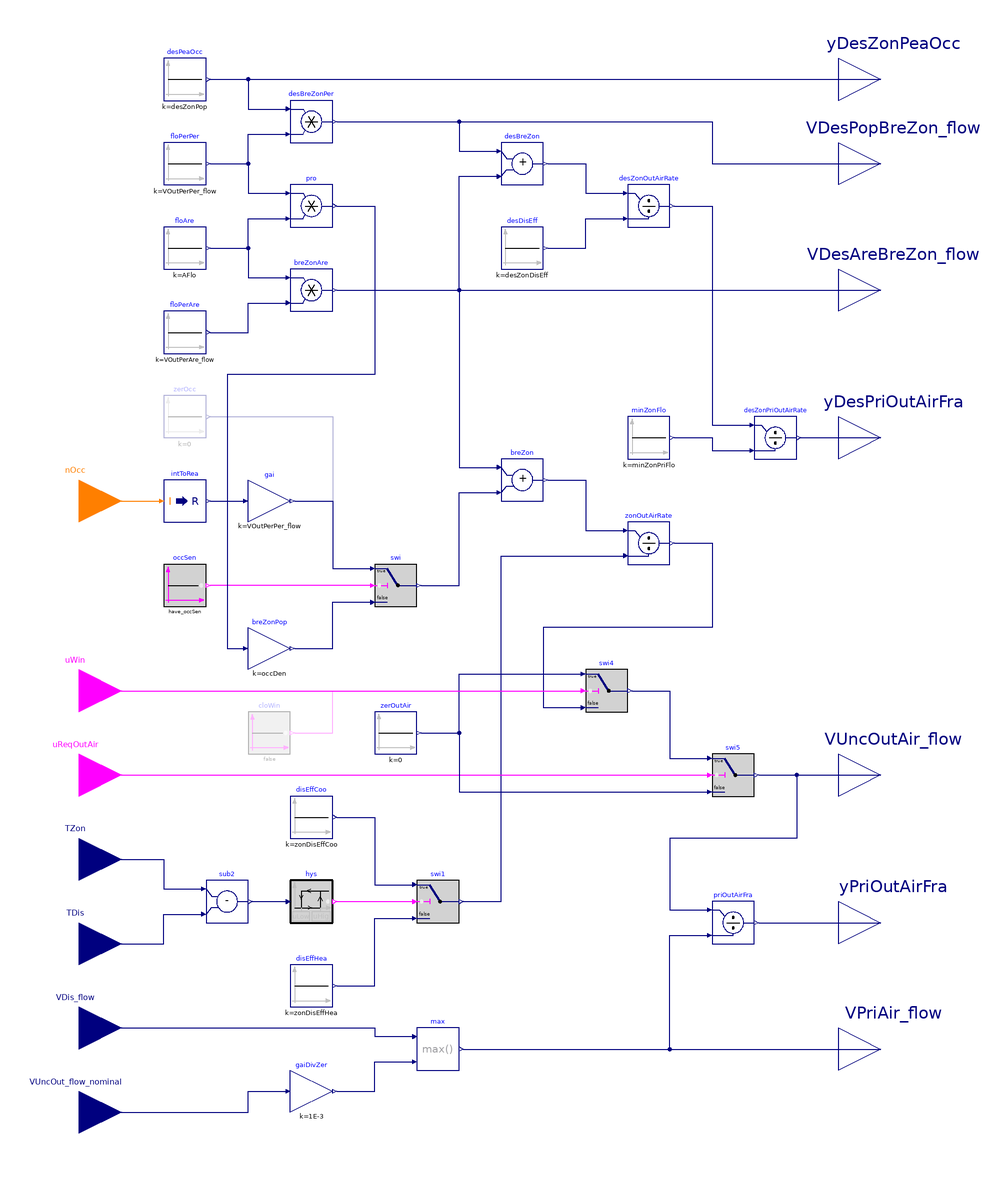

This picture is the connection diagram that the Modelica source below describes through its graphical annotations.

block Zone "Output outdoor airflow related calculations at the zone level"

  parameter Real VOutPerAre_flow(
    final unit = "m3/(s.m2)")=3e-4
    "Outdoor air rate per unit area"
    annotation(Dialog(group="Nominal condition"));

  parameter Real VOutPerPer_flow(unit="m3/s")=2.5e-3
    "Outdoor air rate per person"
    annotation(Dialog(group="Nominal condition"));

  parameter Real AFlo(unit="m2")
    "Floor area of each zone"
    annotation(Dialog(group="Nominal condition"));

  parameter Boolean have_occSen=true
    "Set to true if zones have occupancy sensor";

  parameter Boolean have_winSen=true
    "Set to true if zones have window status sensor";

  parameter Real occDen(final unit = "1/m2") = 0.05
    "Default number of person in unit area";

  parameter Real zonDisEffHea(final unit = "1") = 0.8
    "Zone air distribution effectiveness during heating";

  parameter Real zonDisEffCoo(final unit = "1") = 1.0
    "Zone air distribution effectiveness during cooling";

  parameter Real desZonDisEff(final unit = "1") = 1.0
    "Design zone air distribution effectiveness"
    annotation(Dialog(group="Nominal condition"));

  parameter Real desZonPop(
    min=0,
    final unit = "1") = occDen*AFlo
    "Design zone population during peak occupancy"
    annotation(Dialog(group="Nominal condition"));

  parameter Real uLow(
    final unit="K",
    final displayUnit="K",
    final quantity="ThermodynamicTemperature") = -0.5
    "If zone space temperature minus supply air temperature is less than uLow,
     then it should use heating supply air distribution effectiveness"
    annotation (Dialog(tab="Advanced"));

  parameter Real uHig(
    final unit="K",
    final displayUnit="K",
    final quantity="ThermodynamicTemperature") = 0.5
    "If zone space temperature minus supply air temperature is more than uHig,
     then it should use cooling supply air distribution effectiveness"
    annotation (Dialog(tab="Advanced"));

  parameter Real minZonPriFlo(unit="m3/s")
    "Minimum expected zone primary flow rate"
    annotation(Dialog(group="Nominal condition"));

  Buildings.Controls.OBC.CDL.Interfaces.IntegerInput nOcc if have_occSen
    "Number of occupants"
    annotation (Placement(transformation(extent={{-200,20},{-160,60}}),
        iconTransformation(extent={{-140,70},{-100,110}})));

  Buildings.Controls.OBC.CDL.Interfaces.BooleanInput uWin if have_winSen
    "Window status, true if open, false if closed"
    annotation (Placement(transformation(extent={{-200,-70},{-160,-30}}),
      iconTransformation(extent={{-140,40},{-100,80}})));

  Buildings.Controls.OBC.CDL.Interfaces.BooleanInput uReqOutAir
    "True if the AHU supply fan is on and the zone is in occupied mode"
    annotation (Placement(transformation(extent={{-200,-110},{-160,-70}}),
        iconTransformation(extent={{-140,10},{-100,50}})));

  Buildings.Controls.OBC.CDL.Interfaces.RealInput TZon(
    final unit="K",
    final displayUnit="degC",
    final quantity="ThermodynamicTemperature") "Measured zone air temperature"
    annotation (Placement(transformation(extent={{-200,-150},{-160,-110}}),
        iconTransformation(extent={{-140,-20},{-100,20}})));

  Buildings.Controls.OBC.CDL.Interfaces.RealInput TDis(
    final unit="K",
    final displayUnit="degC",
    final quantity="ThermodynamicTemperature") "Measured discharge air temperature"
    annotation (Placement(transformation(extent={{-200,-190},{-160,-150}}),
      iconTransformation(extent={{-140,-50},{-100,-10}})));

  Buildings.Controls.OBC.CDL.Interfaces.RealInput VDis_flow(
    final unit="m3/s",
    final quantity="VolumeFlowRate")
    "Zone primary airflow rate from the air handler. For single path unit, it is the same as the zone discharge airflow rate"
    annotation (Placement(transformation(extent={{-200,-230},{-160,-190}}),
        iconTransformation(extent={{-140,-80},{-100,-40}})));

  Buildings.Controls.OBC.CDL.Interfaces.RealInput VUncOut_flow_nominal(
    final min=0,
    final unit = "m3/s",
    final quantity = "VolumeFlowRate")
    "AHU level design uncorrected minimum outdoor airflow rate"
    annotation (Placement(transformation(extent={{-200,-270},{-160,-230}}),
      iconTransformation(extent={{-140,-110},{-100,-70}})));

  Buildings.Controls.OBC.CDL.Interfaces.RealOutput yDesZonPeaOcc(
    final min=0,
    final unit="1")
    "Design zone peak occupancy"
    annotation (Placement(transformation(extent={{180,220},{220,260}}),
      iconTransformation(extent={{100,70},{140,110}})));

  Buildings.Controls.OBC.CDL.Interfaces.RealOutput VDesPopBreZon_flow(
    final min=0,
    final unit = "m3/s",
    final quantity = "VolumeFlowRate")
    "Population component breathing zone design outdoor airflow"
    annotation (Placement(transformation(extent={{180,180},{220,220}}),
      iconTransformation(extent={{100,40},{140,80}})));

  Buildings.Controls.OBC.CDL.Interfaces.RealOutput VDesAreBreZon_flow(
    final min=0,
    final unit = "m3/s",
    final quantity = "VolumeFlowRate")
    "Area component breathing zone outdoor airflow"
    annotation (Placement(transformation(extent={{180,120},{220,160}}),
      iconTransformation(extent={{100,10},{140,50}})));

  Buildings.Controls.OBC.CDL.Interfaces.RealOutput yDesPriOutAirFra(
    final min=0,
    final unit="1")
    "Design zone primary outdoor air fraction"
    annotation (Placement(transformation(extent={{180,50},{220,90}}),
      iconTransformation(extent={{100,-20},{140,20}})));

  Buildings.Controls.OBC.CDL.Interfaces.RealOutput VUncOutAir_flow(
    final min=0,
    final unit = "m3/s",
    final quantity = "VolumeFlowRate")
    "Uncorrected outdoor airflow rate"
    annotation (Placement(transformation(extent={{180,-110},{220,-70}}),
      iconTransformation(extent={{100,-50},{140,-10}})));

  Buildings.Controls.OBC.CDL.Interfaces.RealOutput yPriOutAirFra(
    final min=0,
    final unit="1") "Primary outdoor air fraction"
    annotation (Placement(transformation(extent={{180,-180},{220,-140}}),
      iconTransformation(extent={{100,-80},{140,-40}})));

  Buildings.Controls.OBC.CDL.Interfaces.RealOutput VPriAir_flow(
    final min=0,
    final unit = "m3/s",
    final quantity = "VolumeFlowRate")
    "Primary airflow rate"
    annotation (Placement(transformation(extent={{180,-240},{220,-200}}),
      iconTransformation(extent={{100,-110},{140,-70}})));

protected
  Buildings.Controls.OBC.CDL.Conversions.IntegerToReal intToRea if have_occSen
    "Type converter"
    annotation (Placement(transformation(extent={{-140,30},{-120,50}})));

  Buildings.Controls.OBC.CDL.Reals.Add breZon "Breathing zone airflow"
    annotation (Placement(transformation(extent={{20,40},{40,60}})));

  Buildings.Controls.OBC.CDL.Reals.MultiplyByParameter gai(
    final k=VOutPerPer_flow) if have_occSen "Outdoor air per person"
    annotation (Placement(transformation(extent={{-100,30},{-80,50}})));

  Buildings.Controls.OBC.CDL.Reals.Switch swi
    "If there is occupancy sensor, then using the real time occupancy; otherwise, using the default occupancy"
    annotation (Placement(transformation(extent={{-40,-10},{-20,10}})));

  Buildings.Controls.OBC.CDL.Reals.Switch swi1
    "Switch between cooling or heating distribution effectiveness"
    annotation (Placement(transformation(extent={{-20,-160},{0,-140}})));

  Buildings.Controls.OBC.CDL.Reals.Divide zonOutAirRate
    "Required zone outdoor airflow rate"
    annotation (Placement(transformation(extent={{80,10},{100,30}})));

  Buildings.Controls.OBC.CDL.Reals.Divide priOutAirFra
    "Primary outdoor air fraction"
    annotation (Placement(transformation(extent={{120,-170},{140,-150}})));

  Buildings.Controls.OBC.CDL.Reals.Add desBreZon "Breathing zone design airflow"
    annotation (Placement(transformation(extent={{20,190},{40,210}})));

  Buildings.Controls.OBC.CDL.Reals.Divide desZonOutAirRate
    "Required design zone outdoor airflow rate"
    annotation (Placement(transformation(extent={{80,170},{100,190}})));

  Buildings.Controls.OBC.CDL.Reals.Divide desZonPriOutAirRate
    "Design zone primary outdoor air fraction"
    annotation (Placement(transformation(extent={{140,60},{160,80}})));

  Buildings.Controls.OBC.CDL.Reals.Subtract sub2
    "Zone space temperature minus supply air temperature"
    annotation (Placement(transformation(extent={{-120,-160},{-100,-140}})));

  Buildings.Controls.OBC.CDL.Reals.Hysteresis hys(
    final uLow=uLow,
    final uHigh=uHig,
    final pre_y_start=true)
    "Check if cooling or heating air distribution effectiveness should be applied, with 1 degC deadband"
    annotation (Placement(transformation(extent={{-80,-160},{-60,-140}})));

  Buildings.Controls.OBC.CDL.Logical.Sources.Constant occSen(
    final k=have_occSen)
    "Boolean constant to indicate if there is occupancy sensor"
    annotation (Placement(transformation(extent={{-140,-10},{-120,10}})));

  Buildings.Controls.OBC.CDL.Reals.Sources.Constant desDisEff(
    final k = desZonDisEff)
    "Design zone air distribution effectiveness"
    annotation (Placement(transformation(extent={{20,150},{40,170}})));

  Buildings.Controls.OBC.CDL.Reals.Sources.Constant minZonFlo(
    final k = minZonPriFlo)
    "Minimum expected zone primary flow rate"
    annotation (Placement(transformation(extent={{80,60},{100,80}})));

  Buildings.Controls.OBC.CDL.Reals.Sources.Constant disEffHea(
    final k = zonDisEffHea)
    "Zone distribution effectiveness for heating"
    annotation (Placement(transformation(extent={{-80,-200},{-60,-180}})));

  Buildings.Controls.OBC.CDL.Reals.Sources.Constant disEffCoo(
    final k = zonDisEffCoo)
    "Zone distribution effectiveness fo cooling"
    annotation (Placement(transformation(extent={{-80,-120},{-60,-100}})));

  Buildings.Controls.OBC.CDL.Reals.Sources.Constant zerOutAir(
    final k=0)
    "Zero required outdoor airflow rate when window is open or when zone is not in occupied mode"
    annotation (Placement(transformation(extent={{-40,-80},{-20,-60}})));

  Buildings.Controls.OBC.CDL.Reals.Sources.Constant zerOcc(
    final k=0) if not have_occSen
    "Zero occupant when there is no occupancy sensor"
    annotation (Placement(transformation(extent={{-140,70},{-120,90}})));

  Buildings.Controls.OBC.CDL.Logical.Sources.Constant cloWin(
    final k=false) if not have_winSen
    "Closed window status when there is no window sensor"
    annotation (Placement(transformation(extent={{-100,-80},{-80,-60}})));

  Buildings.Controls.OBC.CDL.Reals.Switch swi4
    "If window is open, the required outdoor airflow rate should be zero"
    annotation (Placement(transformation(extent={{60,-60},{80,-40}})));

  Buildings.Controls.OBC.CDL.Reals.Switch swi5
    "If supply fan is off or it is not in occupied mode, then outdoor airflow rate should be zero"
    annotation (Placement(transformation(extent={{120,-100},{140,-80}})));

  Buildings.Controls.OBC.CDL.Reals.Max max
    "If supply fan is off, giving a small primary airflow rate to avoid division by zero"
    annotation (Placement(transformation(extent={{-20,-230},{0,-210}})));

  Buildings.Controls.OBC.CDL.Reals.Multiply breZonAre
    "Area component of the breathing zone outdoor airflow"
    annotation (Placement(transformation(extent={{-80,130},{-60,150}})));

  Buildings.Controls.OBC.CDL.Reals.Multiply pro
    "Product of flow rate per person and floor area"
    annotation (Placement(transformation(extent={{-80,170},{-60,190}})));

  Buildings.Controls.OBC.CDL.Reals.Sources.Constant floPerAre(
    final k=VOutPerAre_flow)
    "Flow rate per unit area"
    annotation (Placement(transformation(extent={{-140,110},{-120,130}})));

  Buildings.Controls.OBC.CDL.Reals.Sources.Constant floAre(
    final k=AFlo) "Floor area"
    annotation (Placement(transformation(extent={{-140,150},{-120,170}})));

  Buildings.Controls.OBC.CDL.Reals.Sources.Constant floPerPer(
    final k=VOutPerPer_flow) "Flow rate per person"
    annotation (Placement(transformation(extent={{-140,190},{-120,210}})));

  Buildings.Controls.OBC.CDL.Reals.MultiplyByParameter breZonPop(
    final k=occDen)
    "Default population component of the breathing zone outdoor airflow"
    annotation (Placement(transformation(extent={{-100,-40},{-80,-20}})));

  Buildings.Controls.OBC.CDL.Reals.MultiplyByParameter gaiDivZer(
    final k=1E-3)
    "Gain, used to avoid division by zero if the flow rate is smaller than 0.1%"
    annotation (Placement(transformation(extent={{-80,-250},{-60,-230}})));

  Buildings.Controls.OBC.CDL.Reals.Sources.Constant desPeaOcc(
    final k=desZonPop)
    "Design zone population during peak occupancy"
    annotation (Placement(transformation(extent={{-140,230},{-120,250}})));

  Buildings.Controls.OBC.CDL.Reals.Multiply desBreZonPer
    "Population component of the breathing zone design outdoor airflow"
    annotation (Placement(transformation(extent={{-80,210},{-60,230}})));

equation
  connect(gai.y, swi.u1)
    annotation (Line(points={{-78,40},{-60,40},{-60,8},{-42,8}},
      color={0,0,127}));
 connect(swi.y, breZon.u2)
    annotation (Line(points={{-18,0},{0,0},{0,44},{18,44}},
      color={0,0,127}));
  connect(disEffCoo.y, swi1.u1)
    annotation (Line(points={{-58,-110},{-40,-110},{-40,-142},{-22,-142}},
      color={0,0,127}));
  connect(disEffHea.y, swi1.u3)
    annotation (Line(points={{-58,-190},{-40,-190},{-40,-158},{-22,-158}},
      color={0,0,127}));
  connect(breZon.y, zonOutAirRate.u1)
    annotation (Line(points={{42,50},{60,50},{60,26},{78,26}},
      color={0,0,127}));
  connect(swi1.y, zonOutAirRate.u2)
    annotation (Line(points={{2,-150},{20,-150},{20,14},{78,14}},
      color={0,0,127}));
  connect(desDisEff.y, desZonOutAirRate.u2)
    annotation (Line(points={{42,160},{60,160},{60,174},{78,174}},
      color={0,0,127}));
  connect(desBreZon.y, desZonOutAirRate.u1)
    annotation (Line(points={{42,200},{60,200},{60,186},{78,186}},
      color={0,0,127}));
  connect(desZonOutAirRate.y, desZonPriOutAirRate.u1)
    annotation (Line(points={{102,180},{120,180},{120,76},{138,76}},
      color={0,0,127}));
  connect(minZonFlo.y, desZonPriOutAirRate.u2)
    annotation (Line(points={{102,70},{120,70},{120,64},{138,64}},
      color={0,0,127}));
  connect(swi.u2, occSen.y)
    annotation (Line(points={{-42,0},{-118,0}},
      color={255,0,255}));
  connect(TDis, sub2.u2)
    annotation (Line(points={{-180,-170},{-140,-170},{-140,-156},{-122,-156}},
      color={0,0,127}));
  connect(TZon, sub2.u1)
    annotation (Line(points={{-180,-130},{-140,-130},{-140,-144},{-122,-144}},
      color={0,0,127}));
  connect(sub2.y, hys.u)
    annotation (Line(points={{-98,-150},{-82,-150}},
      color={0,0,127}));
  connect(hys.y, swi1.u2)
    annotation (Line(points={{-58,-150},{-22,-150}}, color={255,0,255}));
  connect(zerOcc.y, swi.u1)
    annotation (Line(points={{-118,80},{-60,80},{-60,8},{-42,8}},
      color={0,0,127}));
  connect(intToRea.y, gai.u)
    annotation (Line(points={{-118,40},{-102,40}}, color={0,0,127}));
  connect(nOcc, intToRea.u)
    annotation (Line(points={{-180,40},{-142,40}}, color={255,127,0}));
  connect(desZonPriOutAirRate.y, yDesPriOutAirFra)
    annotation (Line(points={{162,70},{200,70}}, color={0,0,127}));
  connect(priOutAirFra.y, yPriOutAirFra)
    annotation (Line(points={{142,-160},{200,-160}}, color={0,0,127}));
  connect(zerOutAir.y, swi4.u1) annotation (Line(points={{-18,-70},{0,-70},{0,-42},
          {58,-42}}, color={0,0,127}));
  connect(zonOutAirRate.y, swi4.u3) annotation (Line(points={{102,20},{120,20},{
          120,-20},{40,-20},{40,-58},{58,-58}},  color={0,0,127}));
  connect(swi5.y, VUncOutAir_flow)
    annotation (Line(points={{142,-90},{200,-90}}, color={0,0,127}));
  connect(swi5.y, priOutAirFra.u1) annotation (Line(points={{142,-90},{160,-90},
          {160,-120},{100,-120},{100,-154},{118,-154}}, color={0,0,127}));
  connect(uWin, swi4.u2) annotation (Line(points={{-180,-50},{58,-50}},
          color={255,0,255}));
  connect(cloWin.y, swi4.u2) annotation (Line(points={{-78,-70},{-60,-70},{-60,-50},
          {58,-50}},color={255,0,255}));
  connect(uReqOutAir, swi5.u2)
    annotation (Line(points={{-180,-90},{118,-90}}, color={255,0,255}));
  connect(VDis_flow, max.u1) annotation (Line(points={{-180,-210},{-40,-210},{-40,
          -214},{-22,-214}}, color={0,0,127}));
  connect(max.y, priOutAirFra.u2) annotation (Line(points={{2,-220},{100,-220},{
          100,-166},{118,-166}}, color={0,0,127}));
  connect(max.y, VPriAir_flow)
    annotation (Line(points={{2,-220},{200,-220}}, color={0,0,127}));
  connect(floAre.y, breZonAre.u1) annotation (Line(points={{-118,160},{-100,160},
          {-100,146},{-82,146}}, color={0,0,127}));
  connect(floPerAre.y, breZonAre.u2) annotation (Line(points={{-118,120},{-100,120},
          {-100,134},{-82,134}},color={0,0,127}));
  connect(breZonAre.y, desBreZon.u2) annotation (Line(points={{-58,140},{0,140},
          {0,194},{18,194}}, color={0,0,127}));
  connect(breZonAre.y, breZon.u1) annotation (Line(points={{-58,140},{0,140},{0,
          56},{18,56}},   color={0,0,127}));
  connect(floPerPer.y, pro.u1) annotation (Line(points={{-118,200},{-100,200},{-100,
          186},{-82,186}}, color={0,0,127}));
  connect(floAre.y, pro.u2) annotation (Line(points={{-118,160},{-100,160},{-100,
          174},{-82,174}}, color={0,0,127}));
  connect(breZonPop.y, swi.u3) annotation (Line(points={{-78,-30},{-60,-30},{-60,
          -8},{-42,-8}}, color={0,0,127}));
  connect(pro.y, breZonPop.u) annotation (Line(points={{-58,180},{-40,180},{-40,
          100},{-110,100},{-110,-30},{-102,-30}}, color={0,0,127}));
  connect(VUncOut_flow_nominal, gaiDivZer.u)
    annotation (Line(points={{-180,-250},{-100,-250},{-100,-240},{-82,-240}},
      color={0,0,127}));
  connect(gaiDivZer.y, max.u2)
    annotation (Line(points={{-58,-240},{-40,-240},{-40,-226},{-22,-226}},
      color={0,0,127}));
  connect(floPerPer.y, desBreZonPer.u2) annotation (Line(points={{-118,200},{-100,
          200},{-100,214},{-82,214}}, color={0,0,127}));
  connect(desPeaOcc.y, desBreZonPer.u1) annotation (Line(points={{-118,240},{-100,
          240},{-100,226},{-82,226}}, color={0,0,127}));
  connect(desBreZonPer.y, desBreZon.u1) annotation (Line(points={{-58,220},{0,220},
          {0,206},{18,206}}, color={0,0,127}));
  connect(desPeaOcc.y, yDesZonPeaOcc)
    annotation (Line(points={{-118,240},{200,240}}, color={0,0,127}));
  connect(desBreZonPer.y, VDesPopBreZon_flow) annotation (Line(points={{-58,220},
          {120,220},{120,200},{200,200}}, color={0,0,127}));
  connect(breZonAre.y, VDesAreBreZon_flow)
    annotation (Line(points={{-58,140},{200,140}}, color={0,0,127}));
  connect(zerOutAir.y, swi5.u3) annotation (Line(points={{-18,-70},{0,-70},{0,-98},
          {118,-98}}, color={0,0,127}));
  connect(swi4.y, swi5.u1) annotation (Line(points={{82,-50},{100,-50},{100,-82},
          {118,-82}}, color={0,0,127}));

annotation (
  defaultComponentName="zonOutAirSet",
  Icon(coordinateSystem(extent={{-100,-100},{100,100}}),
       graphics={Rectangle(
          extent={{-100,100},{100,-100}},
          lineColor={0,0,0},
          fillColor={255,255,255},
          fillPattern=FillPattern.Solid),
        Text(
          extent={{-98,-82},{-14,-98}},
          textColor={0,0,0},
          textString="VUncOut_flow_nominal"),
        Text(
          extent={{-100,158},{100,118}},
          textColor={0,0,255},
          textString="%name"),
        Text(
          extent={{-100,-54},{-58,-64}},
          textColor={0,0,0},
          textString="VDis_flow"),
        Text(
          extent={{-100,-24},{-72,-36}},
          textColor={0,0,0},
          textString="TDis"),
        Text(
          extent={{-100,8},{-70,-4}},
          textColor={0,0,0},
          textString="TZon"),
        Text(
          extent={{-100,36},{-40,24}},
          textColor={255,0,255},
          textString="uReqOutAir"),
        Text(
          visible=have_winSen,
          extent={{-100,68},{-72,56}},
          textColor={255,0,255},
          textString="uWin"),
        Text(
          visible=have_occSen,
          extent={{-100,98},{-70,86}},
          textColor={255,127,0},
          textString="nOcc"),
        Text(
          extent={{28,98},{98,82}},
          textColor={0,0,0},
          textString="yDesZonPeaOcc"),
        Text(
          extent={{12,70},{96,54}},
          textColor={0,0,0},
          textString="VDesPopBreZon_flow"),
        Text(
          extent={{14,38},{98,22}},
          textColor={0,0,0},
          textString="VDesAreBreZon_flow"),
        Text(
          extent={{28,10},{98,-8}},
          textColor={0,0,0},
          textString="yDesPriOutAirFra"),
        Text(
          extent={{28,-20},{98,-36}},
          textColor={0,0,0},
          textString="VUncOutAir_flow"),
        Text(
          extent={{40,-50},{96,-66}},
          textColor={0,0,0},
          textString="yPriOutAirFra"),
        Text(
          extent={{48,-82},{98,-96}},
          textColor={0,0,0},
          textString="VPriAir_flow")}),
Diagram(coordinateSystem(preserveAspectRatio=false, extent={{-160,-260},{180,260}})),
Documentation(info="<html>
<p>
This sequence conducts calculations of the minimum outdoor airflow rate at the zone
level. It gives outputs below.
</p>
<ol>
<li>
The population component of the breathing zone outdoor airflow, <code>VDesPopBreZon_flow</code>.
</li>
<li>
The area component of the breathing zone outdoor airflow, <code>VDesAreBreZon_flow</code>.
</li>
<li>
Design zone primary outdoor air fraction, <code>yDesPriOutAirFra</code>.
</li>
<li>
Uncorrected outdoor airflow rate, <code>VUncOutAir_flow</code>. This flow rate
is calculated based on: occupancy (if there is occupancy sensor) or design
occupancy (if there is no occupancy sensor), and air distribution effectiveness
(warm or cool air).
</li>
<li>
Primary outdoor air fraction, <code>yPriOutAirFra</code>.
</li>
<li>
Primary airflow rate, <code>VPriAir_flow</code>.
</li>
</ol>
<p>
The calculation is done using the steps below.
</p>
<ol>
<li>
<p>
Compute the required breathing zone outdoor airflow using the following components.
</p>
<ul>
<li>The area component of the breathing zone outdoor airflow, <code>VDesAreBreZon_flow</code>.
</li>
<li>The population component of the breathing zone outdoor airflow, <code>VDesPopBreZon_flow</code>.
</li>
</ul>
<p>
The number of occupant in the zone can be retrieved directly from occupancy sensor
(<code>nOcc</code>) if the sensor exists, or using the default occupant density
(<code>occDen</code>) and multiplying it with zone area (<code>AFlo</code>).
The occupant density can be found from Table 6.2.2.1 in ASHRAE Standard
62.1-2013. For design purpose, use the design zone population (<code>desZonPop</code>)
to determine the minimum requirement at the ventilation-design condition.
</p>
</li>
<li>
<p>
Compute the zone air-distribution effectiveness.
Table 6.2.2.2 in ASHRAE 62.1-2013 lists some typical values for setting the
effectiveness. Depending on difference between zone space temperature
<code>TZon</code> and discharge air temperature (after the reheat coil) <code>TDis</code>, Warm-air
effectiveness <code>zonDisEffHea</code> or Cool-air effectiveness
<code>zonDisEffCoo</code> should be applied.
</p>
</li>
<li>
<p>
Compute the required zone outdoor airflow <code>zonOutAirRate</code>.
If the zone is in any mode other than occupied mode (<code>uReqOutAir=false</code>)
or if the zone has window switches and the window is open (<code>uWin=true</code>),
set <code>zonOutAirRate = 0</code>.
Otherwise, the required zone outdoor airflow <code>zonOutAirRate</code>
shall be calculated as follows:
</p>
<ul>
<li>
If the zone is populated (<code>nOcc</code> &gt; 0), or if there is no occupancy sensor
(<code>have_occSen = false</code>):
<ul>
<li>
If the discharge air temperature at the terminal unit is less than or equal to
the zone space temperature, set <code>zonOutAirRate = (breZonAre+breZonPop)/disEffCoo</code>.
</li>
<li>
If the discharge air temperature at the terminal unit is greater than zone space
temperature, set <code>zonOutAirRate = (breZonAre+breZonPop)/disEffHea</code>.
</li>
</ul>
</li>
<li>
If the zone has an occupancy sensor and is unpopulated (<code>nOcc=0</code>):
<ul>
<li>
If the discharge air temperature at the terminal unit is less than or equal to
the zone space temperature, set <code>zonOutAirRate = breZonAre/disEffCoo</code>.
</li>
<li>
If the discharge air temperature at the terminal unit is greater than zone
space temperature, set <code>zonOutAirRate = breZonAre/disEffHea</code>.
</li>
</ul>
</li>
</ul>
</li>
<li>
<p>
Compute the outdoor air fraction for the zone <code>yPriOutAirFra</code> as follows.
Set the zone outdoor air fraction to
</p>
<pre>
    yPriOutAirFra = zonOutAirRate/VPriAir_flow
</pre>
<p>
where, <code>VPriAir_flow</code> is the maximum between the measured discharge air
flow rate from the zone VAV box <code>VDis_flow</code> and 0.1% of AHU level
design uncorrected minimum outdoor airflow rate <code>VUncOut_flow_nominal</code>.
For design purpose, the design zone outdoor air fraction <code>yDesPriOutAirFra</code>
is
</p>
<pre>
    yDesPriOutAirFra = desZonOutAirRate/minZonPriFlo
</pre>
<p>
where <code>minZonPriFlo</code> is the minimum expected zone primary flow rate and
<code>desZonOutAirRate</code> is the required design zone outdoor airflow rate.
</p>
</li>
</ol>
<h4>References</h4>
<p>
ANSI/ASHRAE Standard 62.1-2013,
<i>Ventilation for Acceptable Indoor Air Quality.</i>
</p>
<p>
Stanke, D., 2010. <i>Dynamic Reset for Multiple-Zone Systems.</i> ASHRAE Journal, March
2010.
</p>
</html>", revisions="<html>
<ul>
<li>
December 23, 2020, by Michael Wetter:<br/>
Changed the <code>min</code> attribute of <code>desZonPop</code> to zero, and used
the expression as a default value. This was done because the expression involves the
zone floor area, which is, if obtained from Spawn, a non-literal value.
</li>
<li>
March 13, 2020, by Jianjun Hu:<br/>
Separated from original sequence of finding the system minimum outdoor air setpoint.<br/>
This is for
<a href=\"https://github.com/lbl-srg/modelica-buildings/issues/1829\">#1829</a>.
</li>
<li>
February 27, 2020, by Jianjun Hu:<br/>
Applied hysteresis for checking ventilation efficiency.<br/>
This is for
<a href=\"https://github.com/lbl-srg/modelica-buildings/issues/1787\">#1787</a>.
</li>
<li>
January 30, 2020, by Michael Wetter:<br/>
Removed the use of <code>fill</code> when assigning the <code>unit</code> attribute.<br/>
This is for
<a href=\"https://github.com/lbl-srg/modelica-buildings/issues/1728\">#1728</a>.
</li>
<li>
January 12, 2019, by Michael Wetter:<br/>
Added missing <code>each</code>.
</li>
<li>
October 28, 2017, by Michael Wetter:<br/>
Corrected bug in guarding against division by zero.
</li>
<li>
September 27, 2017, by Michael Wetter:<br/>
Changed handling of guard against zero division, as the flow rate
can be zero at the instant when the fan switches on.
</li>
<li>
July 6, 2017, by Jianjun Hu:<br/>
Replaced <code>cooCtrlSig</code> input with <code>TZon</code> and <code>TDis</code>
inputs to check if cool or warm air distribution effectiveness should be applied.
Applied hysteresis to avoid rapid change.
</li>
<li>
July 5, 2017, by Michael Wetter:<br/>
Revised implementation.
</li>
<li>
May 12, 2017, by Jianjun Hu:<br/>
First implementation.
</li>
</ul>
</html>"));
end Zone;